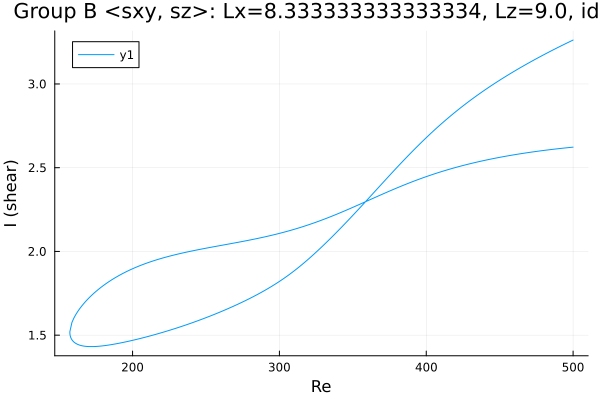

Source data for this figure (header and first rows):
Re, shear
500.0, 3.262
498.6, 3.256
497.2, 3.25
495.8, 3.244
494.4, 3.238
493, 3.232
491.5, 3.226
490.1, 3.22
488.7, 3.214
487.3, 3.207
485.9, 3.201
484.5, 3.195
483.1, 3.188
481.6, 3.182
480.2, 3.175
478.8, 3.169
477.4, 3.162
476, 3.156
474.6, 3.149
473.2, 3.142
471.7, 3.135
470.3, 3.128
468.9, 3.121
467.5, 3.114
466.1, 3.107
464.7, 3.1
463.3, 3.093
461.8, 3.086
460.4, 3.079
459, 3.071
457.6, 3.064
456.2, 3.056
454.8, 3.049
453.4, 3.041
451.9, 3.033
450.5, 3.025
449.1, 3.018
447.7, 3.01
446.3, 3.002
444.9, 2.993
443.5, 2.985
442, 2.977
440.6, 2.968
439.2, 2.96
437.8, 2.951
436.4, 2.943
435, 2.934
433.6, 2.925
432.1, 2.916
430.7, 2.907
429.3, 2.898
427.9, 2.888
426.5, 2.879
425.1, 2.869
423.7, 2.86
422.2, 2.85
420.8, 2.84
419.4, 2.83
418, 2.82
416.6, 2.809
... 491 more rows
